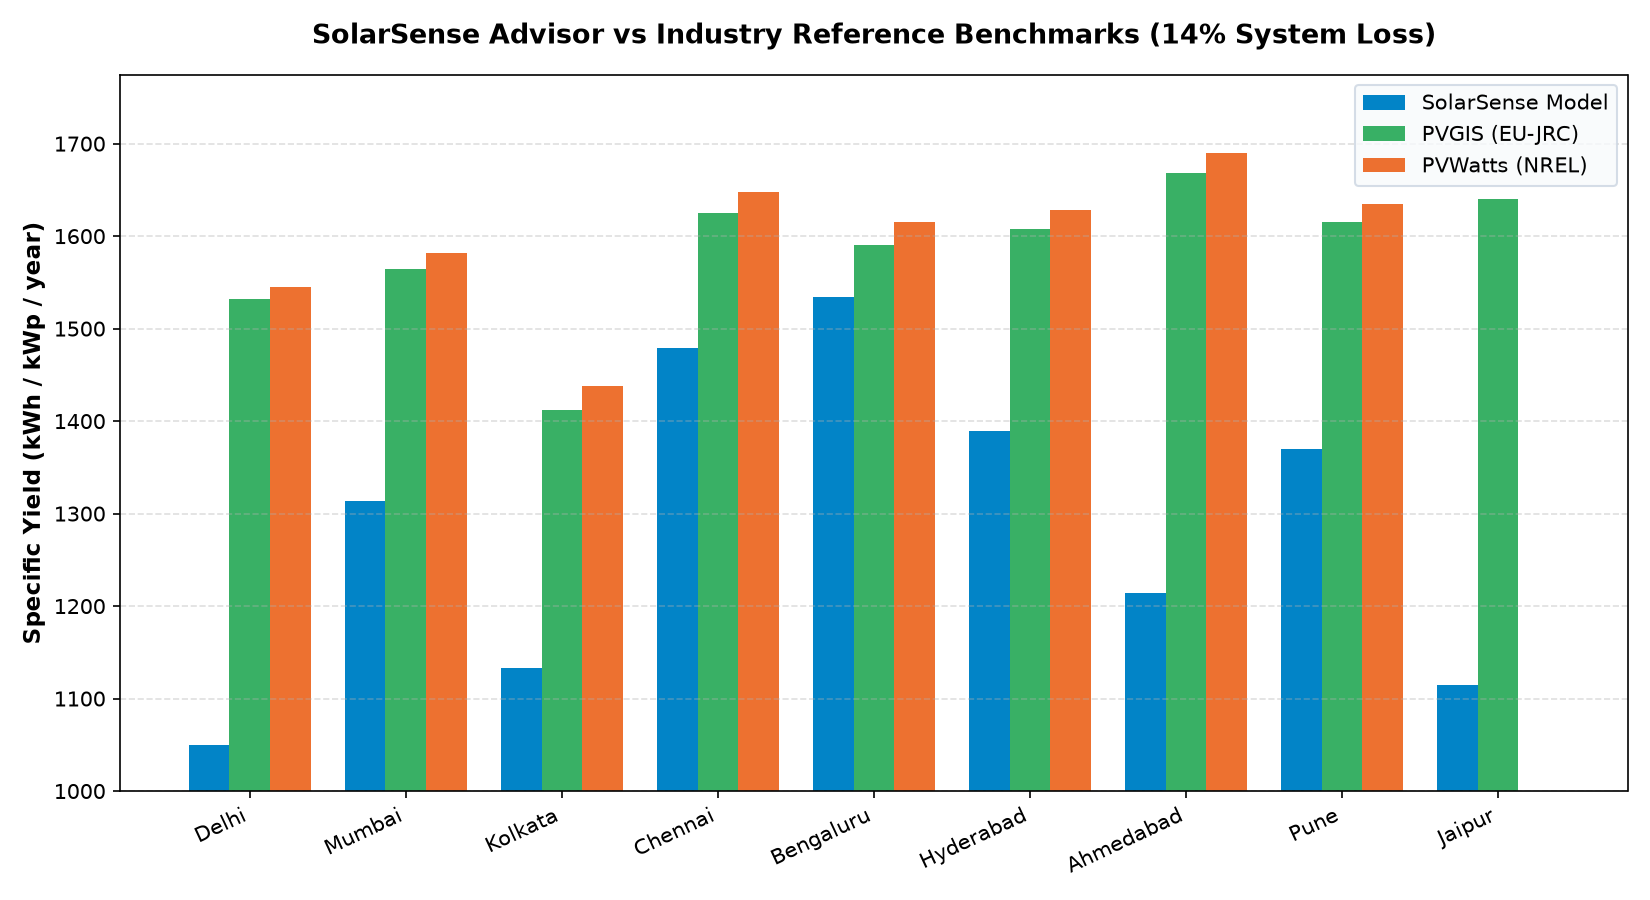

Values plotted in this chart, from the file beside it:
city, our_kwh_per_kw, pvgis, pvwatts, pct_diff_vs_pvgis, pct_diff_vs_pvwatts
Delhi, 1050, 1532, 1545, -31.46, -32.03
Mumbai, 1313, 1564, 1582, -16.02, -16.98
Kolkata, 1133, 1412, 1438, -19.77, -21.22
Chennai, 1479, 1625, 1648, -9.0, -10.27
Bengaluru, 1534, 1590, 1615, -3.52, -5.01
Hyderabad, 1390, 1608, 1628, -13.57, -14.63
Ahmedabad, 1214, 1668, 1690, -27.22, -28.17
Pune, 1369, 1615, 1635, -15.21, -16.24
Jaipur, 1114, 1640, , -32.05, 
